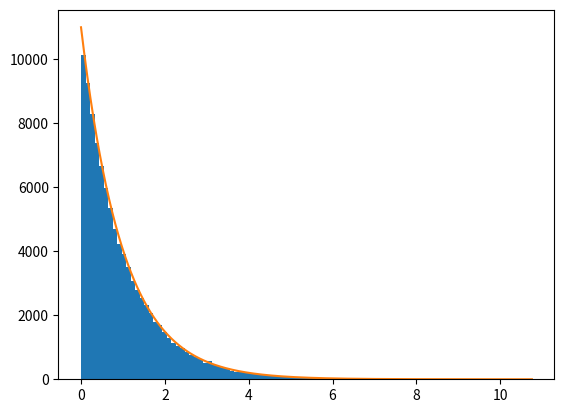

Recreate this plot in Python.
# -*- coding: utf-8 -*-

import numpy as np
import matplotlib.pyplot as plt

x=-np.log(np.random.rand(100000))

plt.hist(x, bins=100)

xs=np.linspace(min(x), max(x), 10000)

plt.plot(xs,11000*np.e**(-xs))
plt.show()
